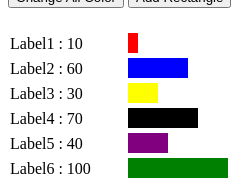
D3 v4 page, settled after 360 driven frames (6 s of simulated time); the page loaded 1 data file(s).


        let svg = d3.select("body").append("svg");
        let x_origin = 120
        let height = 20;
        let mergin = 15;
        let count = 0;
        let color_arr = ["red", "blue", "yellow", "green", "black", "purple"]
        d3.select("svg").attr("width", 1000).attr("height", 500)
        d3.csv("./w04_task2.csv", drawRect);

        function drawRect(data) {
            svg.selectAll("rect")
                .data(data)
                .enter()
                .append("rect")
                .attr("x", x_origin)
                .attr("y", function(d, i) {
                    count++;
                    return (i + 1) * (10 + mergin);
                })
                .attr("width", function(d) {
                    return d.w;
                })
                .attr("height", height)
                .style("fill", function(d) {
                    return d.c;
                })

            svg.selectAll("text")
                .data(data)
                .enter()
                .append("text")
                .text(function(d, i) {
                    return "Label" + (i + 1) + " : " + d.w;
                })
                .attr("x", 2)
                .attr("y", function(d, i) {
                    return (i + 1) * (10 + mergin) + 16;
                })
                /*
                d3.select("svg")
                .data(data)
                    .enter()
                    .append("text")
                    .text(function(d, i){return "         " + d.w})
                    .style("fill", function(d){if(d.c == "black"){return "white"; }else{return "black"; }})
                    .attr("x", 2)
                    .attr("y", function(d, i){return (i + 1) * (10 + mergin) + 16; })
                */

            d3.selectAll("rect").on("click", function() {
                d3.select(this).style("fill", color_arr[getRandomInt(color_arr.length)])
            })
        };

        function OnClick_changeAllColor() {
            let bbb = d3.selectAll("rect").style("fill", color_arr[getRandomInt(color_arr.length)]);
        }

        function Onclick_addRect() {
            let width_add = getRandomInt(150) + 1;
            d3.select("svg")
                .append("rect")
                .attr("id", "rect" + count)
                .attr("x", x_origin)
                .attr("y", function() {
                    count++;
                    return count * (10 + mergin);
                })
                .attr("width", width_add)
                .attr("height", height)

            d3.select("svg")
                .append("text")
                .text("Label" + count + " : " + width_add)
                .attr("x", 2)
                .attr("y", count * (10 + mergin) + 16)
            if (count > 18) {
                d3.select("svg").attr("width", 1000).attr("height", count * 26)
            }

            d3.selectAll("rect").on("click", function() {
                d3.select(this).style("fill", color_arr[getRandomInt(color_arr.length)])
            })
        }

        function getRandomInt(max) {
            return Math.floor(Math.random() * max);
        }
    

### data: w04_task2.csv
w, c, 
10, red
60, blue
30, yellow
70, black
40, purple
100, green